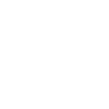
t = 0.00 s
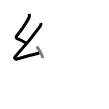
t = 2.50 s
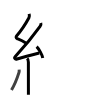
t = 4.75 s
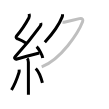
t = 7.25 s
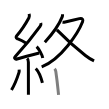
t = 9.50 s
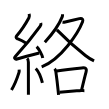
t = 12.00 s

The animated SVG that drew these frames (rendered in a browser with its animation timeline set to each time). Animation: 12 SMIL elements (animate=12); one cycle of 12.00 s.

<svg width="109px" height="109px" viewBox="0 0 px 109px" xmlns="http://www.w3.org/2000/svg" xmlns:xlink="http://www.w3.org/1999/xlink" xml:space="preserve" version="1.1"  baseProfile="full">
<path d="M29.13,13.92c0.34,1.34,0.57,2.43-0.17,3.8c-3.7,6.78-7.49,12.56-12.05,17.72c-1.15,1.31-1.15,2.68,0.5,3.35c3.56,1.45,4.6,1.83,8.47,4.31" style="fill:none;stroke:black;stroke-width:3;opacity:0">
  <animate attributeType="CSS" attributeName="opacity" from="0" to="1" begin="0s" dur="1s" repeatCount="0" fill="freeze" />
</path>
<path d="M40.8,22.93c0.32,0.95,0.07,2.2-0.75,3.34c-6.62,9.2-16.3,20.98-24.73,30.19c-1.78,1.94,0.46,2.98,1.65,2.59c5-1.61,15.87-4.49,22.29-6.03" style="fill:none;stroke:black;stroke-width:3;opacity:0">
  <animate attributeType="CSS" attributeName="opacity" from="0" to="1" begin="1s" dur="1s" repeatCount="0" fill="freeze" />
</path>
<path d="M36.63,46.63c2.16,2,5.58,8.24,6.12,11.35" style="fill:none;stroke:black;stroke-width:3;opacity:0">
  <animate attributeType="CSS" attributeName="opacity" from="0" to="1" begin="2s" dur="1s" repeatCount="0" fill="freeze" />
</path>
<path d="M27.15,58.41c0.87,0.87,1.23,2.01,1.23,3.84c0,8.45,0.02,18.61,0.03,25.5c0.01,2.73,0.01,5.1,0.01,6.92" style="fill:none;stroke:black;stroke-width:3;opacity:0">
  <animate attributeType="CSS" attributeName="opacity" from="0" to="1" begin="3s" dur="1s" repeatCount="0" fill="freeze" />
</path>
<path d="M19.13,69.6c0.12,0.96,0.1,2.11-0.12,2.8c-1.42,4.5-4.63,12.85-7.51,17.53" style="fill:none;stroke:black;stroke-width:3;opacity:0">
  <animate attributeType="CSS" attributeName="opacity" from="0" to="1" begin="4s" dur="1s" repeatCount="0" fill="freeze" />
</path>
<path d="M35.75,68.5c3.34,3.42,5.9,11.37,6.67,14.47" style="fill:none;stroke:black;stroke-width:3;opacity:0">
  <animate attributeType="CSS" attributeName="opacity" from="0" to="1" begin="5s" dur="1s" repeatCount="0" fill="freeze" />
</path>
<path d="M62.54,14.25c0.05,0.66,0,1.74-0.35,2.63c-2.69,6.87-8.69,15.87-17.37,25.44" style="fill:none;stroke:black;stroke-width:3;opacity:0">
  <animate attributeType="CSS" attributeName="opacity" from="0" to="1" begin="6s" dur="1s" repeatCount="0" fill="freeze" />
</path>
<path d="M62.51,22.16c0.33,0.04,1.78,0.11,2.71-0.11c4.4-1.05,9.71-2.34,14.19-3.43c3.08-0.75,3.95,1.1,3.16,3.14c-4.31,11.13-21.56,37.68-40.9,45.02" style="fill:none;stroke:black;stroke-width:3;opacity:0">
  <animate attributeType="CSS" attributeName="opacity" from="0" to="1" begin="7s" dur="1s" repeatCount="0" fill="freeze" />
</path>
<path d="M56.9,29.83c4.23,4.35,19.57,18.66,28.51,25.67c2.69,2.11,5.58,3.96,8.65,5.45" style="fill:none;stroke:black;stroke-width:3;opacity:0">
  <animate attributeType="CSS" attributeName="opacity" from="0" to="1" begin="8s" dur="1s" repeatCount="0" fill="freeze" />
</path>
<path d="M54.58,68.76c0.75,0.8,1.17,1.75,1.25,2.85c0.79,5.52,1.55,11.56,2.19,17.92c0.19,1.94,0.38,3.79,0.56,5.43" style="fill:none;stroke:black;stroke-width:3;opacity:0">
  <animate attributeType="CSS" attributeName="opacity" from="0" to="1" begin="9s" dur="1s" repeatCount="0" fill="freeze" />
</path>
<path d="M56.83,70.97c8.68-1.25,19.36-2.46,24.94-3.07c3.57-0.39,5.31,0.18,4.26,4.12C84.5,77.75,83.25,83,81.57,90" style="fill:none;stroke:black;stroke-width:3;opacity:0">
  <animate attributeType="CSS" attributeName="opacity" from="0" to="1" begin="10s" dur="1s" repeatCount="0" fill="freeze" />
</path>
<path d="M59.51,92.13c5.49-0.38,12.9-0.94,20.03-1.5c1.8-0.14,3.34,0,4.84,0" style="fill:none;stroke:black;stroke-width:3;opacity:0">
  <animate attributeType="CSS" attributeName="opacity" from="0" to="1" begin="11s" dur="1s" repeatCount="0" fill="freeze" />
</path>
</svg>
